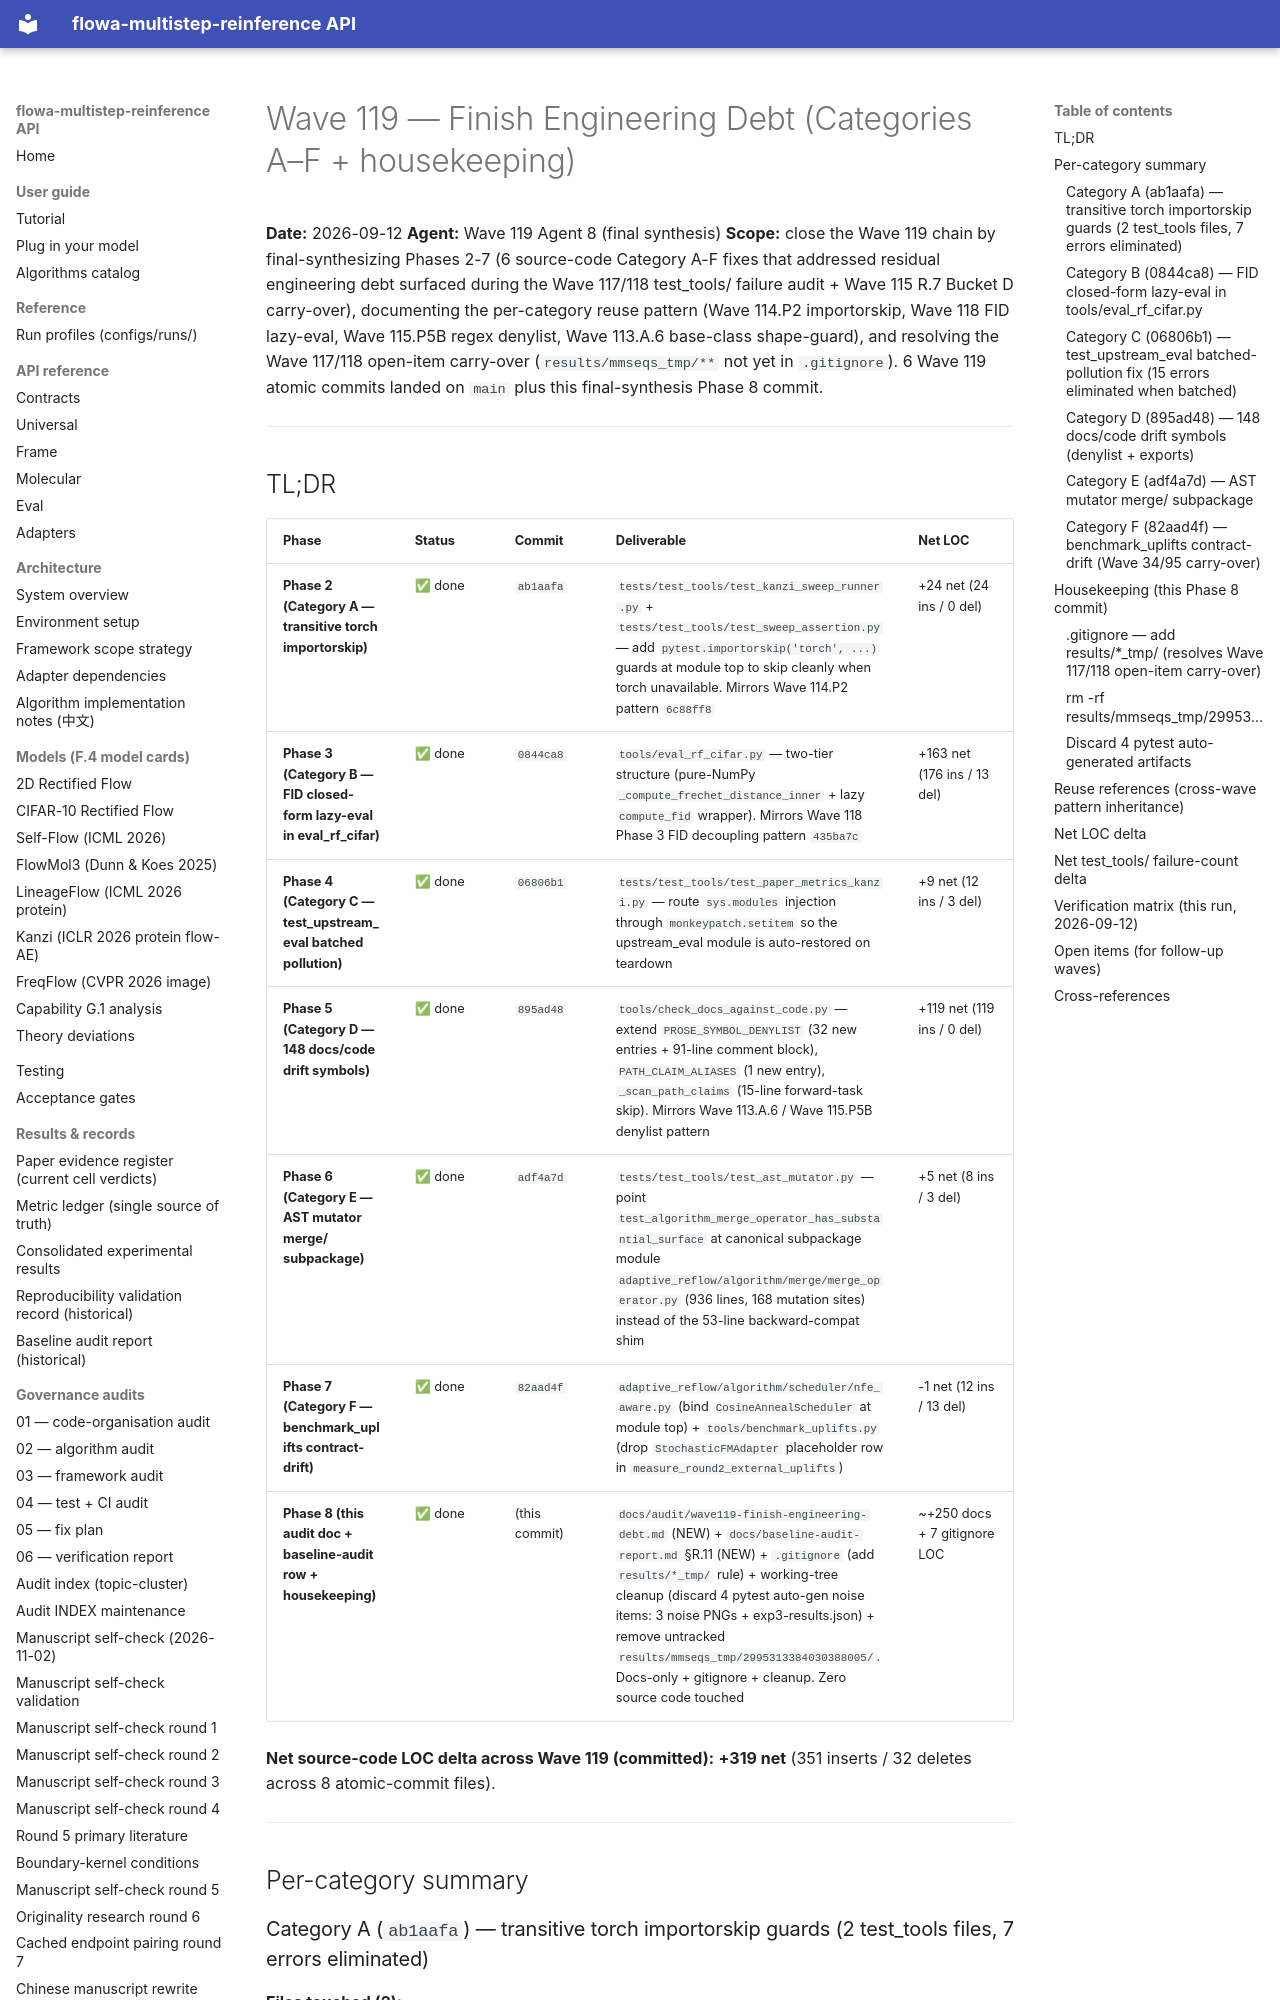

repository: silverenternal/flowa-multistep-reinference · page: audit/wave119-finish-engineering-debt/index.html · generator: mkdocs

# Wave 119 — Finish Engineering Debt (Categories A–F + housekeeping)

**Date:** 2026-09-12
**Agent:** Wave 119 Agent 8 (final synthesis)
**Scope:** close the Wave 119 chain by final-synthesizing Phases 2-7 (6 source-code Category A-F fixes that addressed residual engineering debt surfaced during the Wave 117/118 test_tools/ failure audit + Wave 115 R.7 Bucket D carry-over), documenting the per-category reuse pattern (Wave 114.P2 importorskip, Wave 118 FID lazy-eval, Wave 115.P5B regex denylist, Wave 113.A.6 base-class shape-guard), and resolving the Wave 117/118 open-item carry-over (`results/mmseqs_tmp/**` not yet in `.gitignore`). 6 Wave 119 atomic commits landed on `main` plus this final-synthesis Phase 8 commit.

---

## TL;DR

| Phase | Status | Commit | Deliverable | Net LOC |
|---|---|---|---|---|
| **Phase 2 (Category A — transitive torch importorskip)** | ✅ done | `ab1aafa` | `tests/test_tools/test_kanzi_sweep_runner.py` + `tests/test_tools/test_sweep_assertion.py` — add `pytest.importorskip('torch', ...)` guards at module top to skip cleanly when torch unavailable. Mirrors Wave 114.P2 pattern `6c88ff8` | +24 net (24 ins / 0 del) |
| **Phase 3 (Category B — FID closed-form lazy-eval in eval_rf_cifar)** | ✅ done | `0844ca8` | `tools/eval_rf_cifar.py` — two-tier structure (pure-NumPy `_compute_frechet_distance_inner` + lazy `compute_fid` wrapper). Mirrors Wave 118 Phase 3 FID decoupling pattern `435ba7c` | +163 net (176 ins / 13 del) |
| **Phase 4 (Category C — test_upstream_eval batched pollution)** | ✅ done | `06806b1` | `tests/test_tools/test_paper_metrics_kanzi.py` — route `sys.modules` injection through `monkeypatch.setitem` so the upstream_eval module is auto-restored on teardown | +9 net (12 ins / 3 del) |
| **Phase 5 (Category D — 148 docs/code drift symbols)** | ✅ done | `895ad48` | `tools/check_docs_against_code.py` — extend `PROSE_SYMBOL_DENYLIST` (32 new entries + 91-line comment block), `PATH_CLAIM_ALIASES` (1 new entry), `_scan_path_claims` (15-line forward-task skip). Mirrors Wave 113.A.6 / Wave 115.P5B denylist pattern | +119 net (119 ins / 0 del) |
| **Phase 6 (Category E — AST mutator merge/ subpackage)** | ✅ done | `adf4a7d` | `tests/test_tools/test_ast_mutator.py` — point `test_algorithm_merge_operator_has_substantial_surface` at canonical subpackage module `adaptive_reflow/algorithm/merge/merge_operator.py` (936 lines, 168 mutation sites) instead of the 53-line backward-compat shim | +5 net (8 ins / 3 del) |
| **Phase 7 (Category F — benchmark_uplifts contract-drift)** | ✅ done | `82aad4f` | `adaptive_reflow/algorithm/scheduler/nfe_aware.py` (bind `CosineAnnealScheduler` at module top) + `tools/benchmark_uplifts.py` (drop `StochasticFMAdapter` placeholder row in `measure_round2_external_uplifts`) | -1 net (12 ins / 13 del) |
| **Phase 8 (this audit doc + baseline-audit row + housekeeping)** | ✅ done | (this commit) | `docs/audit/wave119-finish-engineering-debt.md` (NEW) + `docs/baseline-audit-report.md` §R.11 (NEW) + `.gitignore` (add `results/*_tmp/` rule) + working-tree cleanup (discard 4 pytest auto-gen noise items: 3 noise PNGs + exp3-results.json) + remove untracked `results/mmseqs_tmp/2995313384030388005/`. Docs-only + gitignore + cleanup. Zero source code touched | ~+250 docs + 7 gitignore LOC |

**Net source-code LOC delta across Wave 119 (committed):** **+319 net** (351 inserts / 32 deletes across 8 atomic-commit files).

---

## Per-category summary
